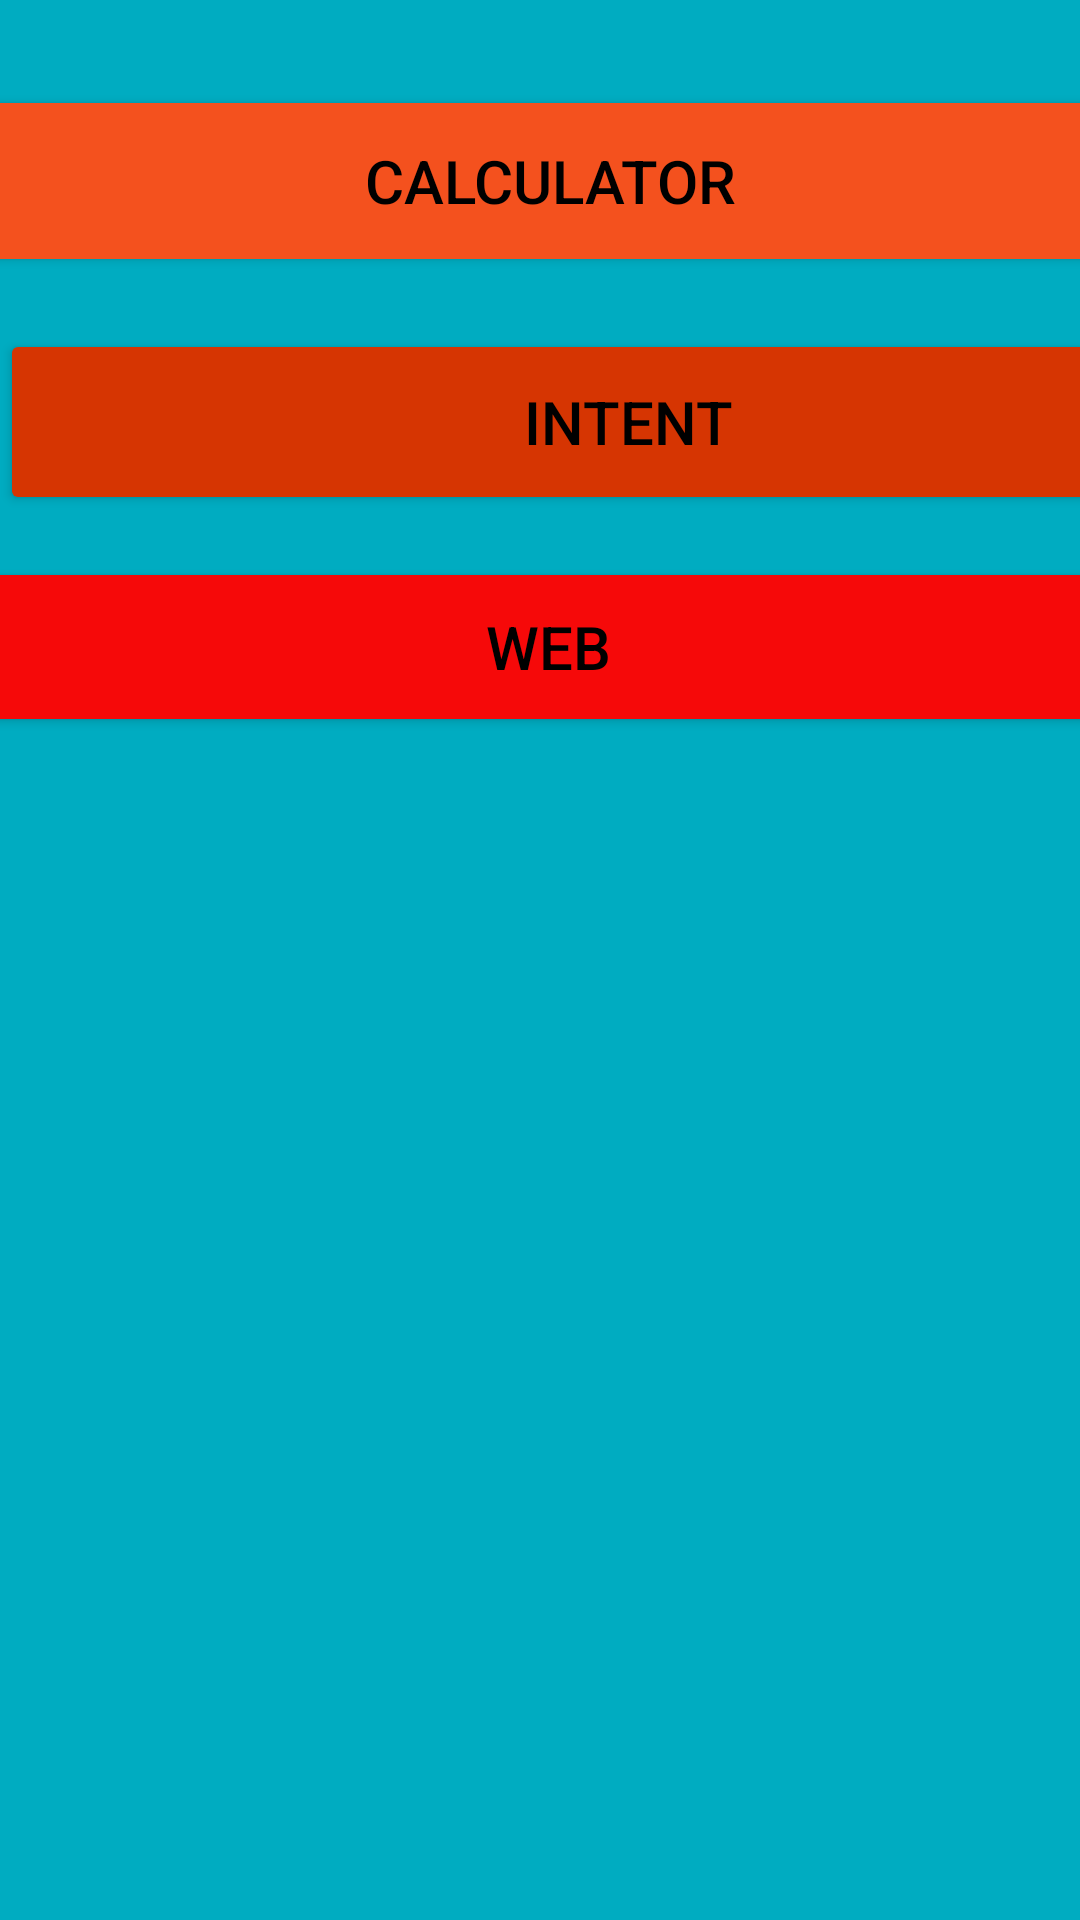

Reconstruct the res/layout file that produces this screen, plus the resources it refers to.
<!-- AndroidManifest.xml: application theme Theme.Justmath -->
<!-- res/layout/activity_main.xml -->
<?xml version="1.0" encoding="utf-8"?>
<androidx.constraintlayout.widget.ConstraintLayout xmlns:android="http://schemas.android.com/apk/res/android"
    xmlns:app="http://schemas.android.com/apk/res-auto"
    xmlns:tools="http://schemas.android.com/tools"
    android:layout_width="match_parent"
    android:layout_height="match_parent"
    android:background="#00ACC1"
    tools:context=".MainActivity">


    <Button
        android:id="@+id/Btn_calc"
        android:layout_width="418dp"
        android:layout_height="64dp"
        android:text="CALCULATOR"
        android:textColor="@color/black"
        android:textSize="20sp"
        app:backgroundTint="#F4511E"
        app:layout_constraintBottom_toBottomOf="parent"
        app:layout_constraintEnd_toEndOf="parent"
        app:layout_constraintHorizontal_bias="0.454"
        app:layout_constraintStart_toStartOf="parent"
        app:layout_constraintTop_toTopOf="parent"
        app:layout_constraintVertical_bias="0.049" />

    <Button
        android:id="@+id/Btn_web"
        android:layout_width="413dp"
        android:layout_height="60dp"
        android:text="WEB"
        android:textColor="@color/black"
        android:textSize="20sp"
        app:backgroundTint="#F60909"
        app:layout_constraintBottom_toBottomOf="parent"
        app:layout_constraintEnd_toEndOf="parent"
        app:layout_constraintHorizontal_bias="0.454"
        app:layout_constraintStart_toStartOf="parent"
        app:layout_constraintTop_toTopOf="parent"
        app:layout_constraintVertical_bias="0.32" />

    <Button
        android:id="@+id/Btn_int"
        android:layout_width="419dp"
        android:layout_height="62dp"
        android:text="INTENT"
        android:textColor="@color/black"
        android:textSize="20sp"
        app:backgroundTint="#D63502"
        app:layout_constraintBottom_toBottomOf="parent"
        app:layout_constraintEnd_toEndOf="parent"
        app:layout_constraintHorizontal_bias="0.0"
        app:layout_constraintStart_toStartOf="parent"
        app:layout_constraintTop_toTopOf="parent"
        app:layout_constraintVertical_bias="0.19" />

</androidx.constraintlayout.widget.ConstraintLayout>
<!-- resources referenced by this layout -->
<resources>
  <color name="black">#FF000000</color>
  <style name="Theme.Justmath" parent="Theme.MaterialComponents.DayNight.DarkActionBar">
          
          <item name="colorPrimary">@color/purple_500</item>
          <item name="colorPrimaryVariant">@color/purple_700</item>
          <item name="colorOnPrimary">@color/white</item>
          
          <item name="colorSecondary">@color/teal_200</item>
          <item name="colorSecondaryVariant">@color/teal_700</item>
          <item name="colorOnSecondary">@color/black</item>
          
          <item name="android:statusBarColor" tools:targetApi="l">?attr/colorPrimaryVariant</item>
          
      </style>
  <color name="purple_500">#0845F8</color>
  <color name="purple_700">#679FFF</color>
  <color name="white">#FFFFFFFF</color>
  <color name="teal_200">#FF03DAC5</color>
  <color name="teal_700">#FF018786</color>
</resources>
